Run: headless pygame with SDL's dummy video driver; simulated clock (each Clock.tick advances the game by its frame time, no real sleeping); random seed 0; keys injected as events and as key.get_pressed() state; no mouse input.
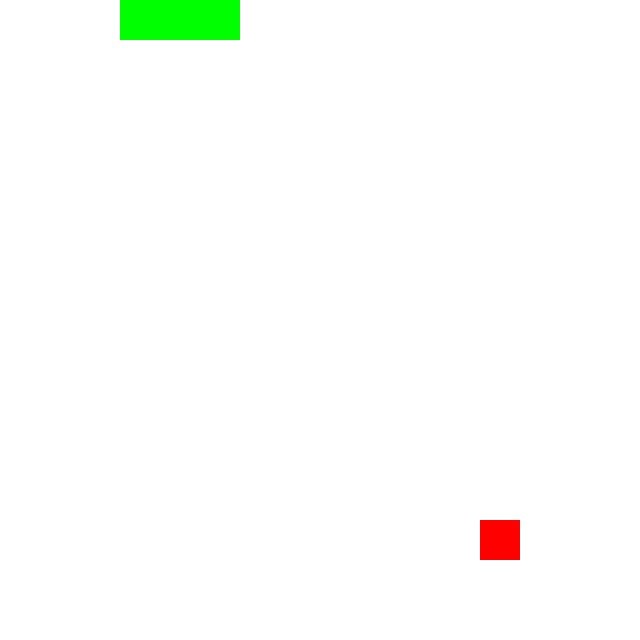
Frame 1 of 4 · flips 1–60 · no input
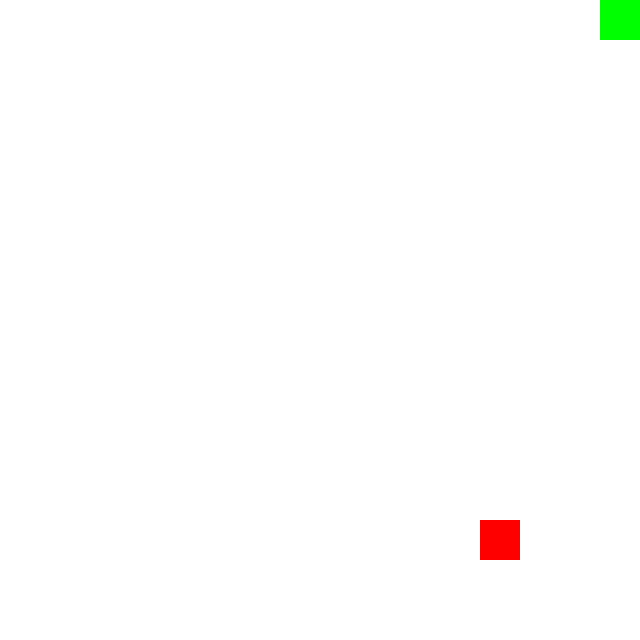
Frame 2 of 4 · flips 61–180 · tapped SPACE, RETURN · held RIGHT (→), D
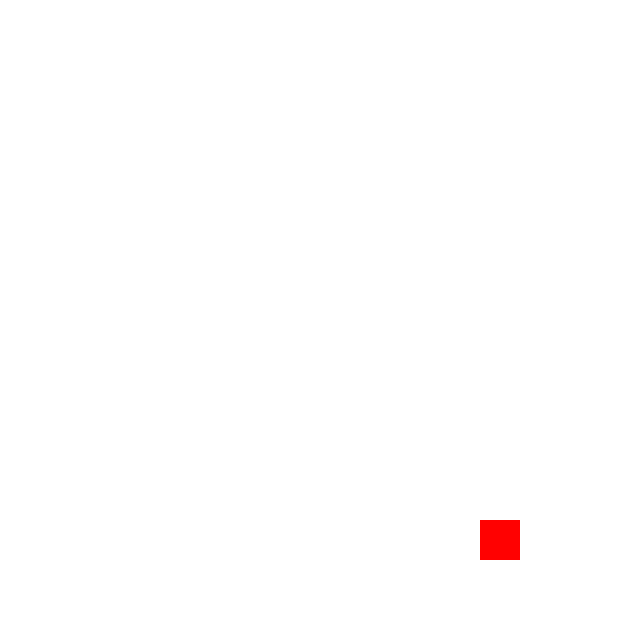
Frame 3 of 4 · flips 181–300 · held DOWN (↓), S
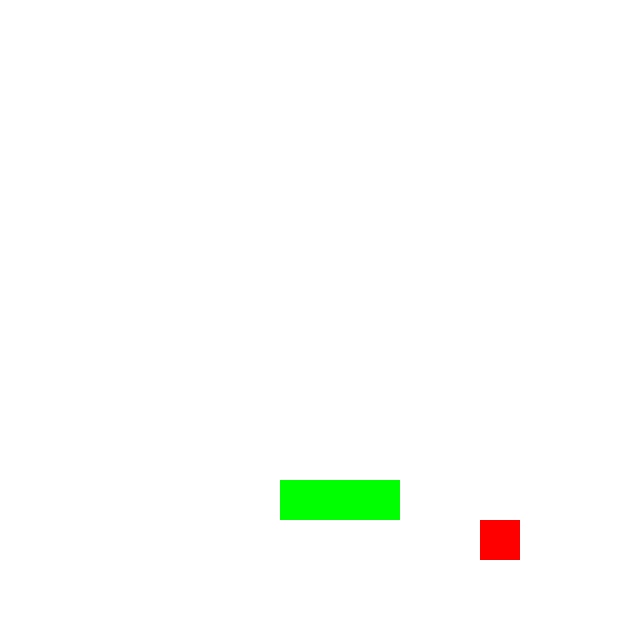
Frame 4 of 4 · flips 301–420 · held LEFT (←), A, UP (↑), W

The pygame program that drew these frames:

import pygame

from enum import Enum
from random import randint

class Board:
    def __init__(self, size: tuple[int, int]):
        self.size = size

        self.generate_food()

    def generate_food(self):
        self.food = (
                randint(0, self.size[0]),
                randint(0, self.size[1]),
            )

    def draw(self, screen: pygame.surface.Surface, tile_dimensions: tuple[int, int]):
        screen_size = screen.get_size()


        # food
        pygame.draw.rect(screen, (255,0,0), pygame.Rect((self.food[0]*tile_dimensions[0], self.food[1]*tile_dimensions[1], tile_dimensions[0], tile_dimensions[1])))

class Heading(Enum):
    NORTH = 0
    EAST  = 1
    SOUTH = 2
    WEST  = 3

class Snake:
    def __init__(self, size: tuple[int, int]):
        self.heading: Heading = Heading.EAST
        self.head: tuple[int, int] = (0, 0)
        self.segments: list[tuple[int, int]] = [self.head, (1,1),(1,1),]

        self.ate = False

    def eat(self):
        self.ate = True

    def draw(self, screen, tile_dimensions: tuple[int, int]):
        # snake
        for segment in self.segments:
            pygame.draw.rect(screen, (0, 255, 0), pygame.Rect((segment[0]*tile_dimensions[0], segment[1]*tile_dimensions[1], tile_dimensions[0], tile_dimensions[1])))

    def change_heading(self, heading: Heading):
        self.heading = heading

    def move(self):
            x, y = self.head
            match self.heading:
                case Heading.NORTH:
                    y -= 1
                case Heading.EAST:
                    x += 1
                case Heading.SOUTH:
                    y +=1
                case Heading.WEST:
                    x -= 1

            # add new head and remove tail depending on ate
            self.segments.append((x, y))
            self.head = (x, y)

            if not self.ate:
                self.segments.remove(self.segments[0])

            self.ate = False
    

    def update(self, board: Board):
        self.move()

        if self.head in self.segments[:-1]:
            print("snake eating itself")

        elif self.head == board.food:
            self.eat()
            board.generate_food()

        elif self.head[0] < 0 or self.head[1] < 0 or self.head[0] > board.size[0] or self.head[1] > board.size[1]:
            print("wall is also a die situation")
# likely will need pygame magic here for keyinput stuff

def new_game(size: tuple[int, int]) -> Board:
    board = Board(size)

    return board

def draw_stuff(screen: pygame.surface.Surface, board: Board, snake: Snake):
    tile_dimensions = (int(screen.get_size()[0]/board.size[0]), int(screen.get_size()[1]/board.size[1]))
    board.draw(screen, tile_dimensions)
    snake.draw(screen, tile_dimensions)

def cool_background(board: Board, screen: pygame.surface.Surface):
    width = screen.get_size()[1] / board.size[1]
    for y in board.size[1]:
        pygame.draw.rect(screen, (200, 230, 200), pygame.Rect()) # do this later idk

SCREEN_DIMENSIONS = (640, 640)
FPS = 50

if __name__ == "__main__":
    pygame.init()

    screen = pygame.display.set_mode(SCREEN_DIMENSIONS)
    clock = pygame.time.Clock()

    board = new_game((16, 16))
    snake = Snake((16, 16))

    i = 0
    while True:
        i+= 1
        screen.fill((255,255,255))

        draw_stuff(screen, board, snake)
        if i%10 == 0:
            snake.update(board)

        pressed_keys = pygame.key.get_pressed()

        if pressed_keys[pygame.K_w]:
            snake.change_heading(Heading.NORTH)

        if pressed_keys[pygame.K_d]:
            snake.change_heading(Heading.EAST)

        if pressed_keys[pygame.K_s]:
            snake.change_heading(Heading.SOUTH)

        if pressed_keys[pygame.K_a]:
            snake.change_heading(Heading.WEST)

        clock.tick(FPS)
        pygame.display.update()

        for event in pygame.event.get():
            if event.type == pygame.QUIT:
                pygame.quit()
